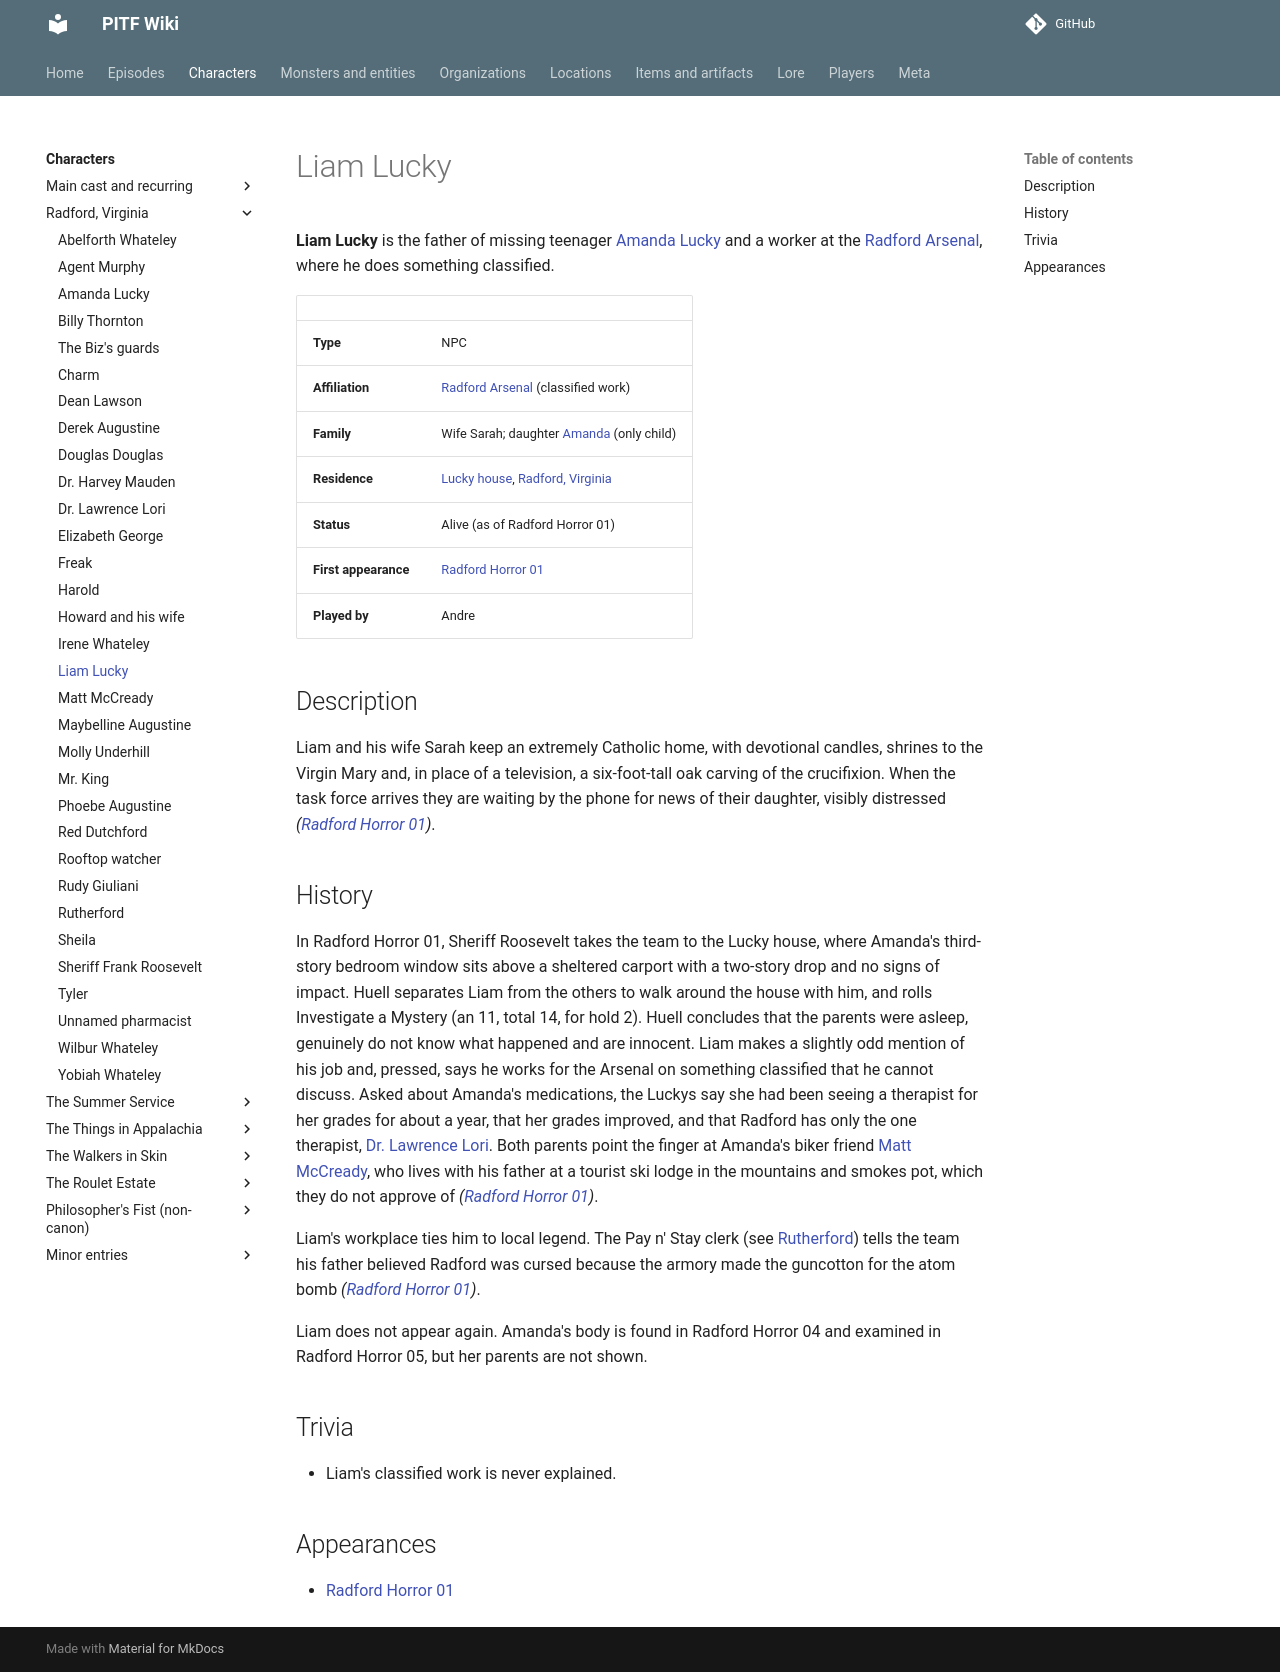

repository: AndreTInfante/pitf-wiki · page: characters/liam-lucky/index.html · generator: mkdocs

# Liam Lucky

**Liam Lucky** is the father of missing teenager [Amanda Lucky](amanda-lucky.md) and a worker at the [Radford Arsenal](../locations/radford-arsenal.md), where he does something classified.

| | |
|---|---|
| **Type** | NPC |
| **Affiliation** | [Radford Arsenal](../locations/radford-arsenal.md) (classified work) |
| **Family** | Wife Sarah; daughter [Amanda](amanda-lucky.md) (only child) |
| **Residence** | [Lucky house](../locations/lucky-house.md), [Radford, Virginia](../locations/radford-virginia.md) |
| **Status** | Alive (as of Radford Horror 01) |
| **First appearance** | [Radford Horror 01](../episodes/radford-horror/01.md) |
| **Played by** | Andre |

## Description

Liam and his wife Sarah keep an extremely Catholic home, with devotional candles, shrines to the Virgin Mary and, in place of a television, a six-foot-tall oak carving of the crucifixion. When the task force arrives they are waiting by the phone for news of their daughter, visibly distressed *([Radford Horror 01](../episodes/radford-horror/01.md))*.

## History

In Radford Horror 01, Sheriff Roosevelt takes the team to the Lucky house, where Amanda's third-story bedroom window sits above a sheltered carport with a two-story drop and no signs of impact. Huell separates Liam from the others to walk around the house with him, and rolls Investigate a Mystery (an 11, total 14, for hold 2). Huell concludes that the parents were asleep, genuinely do not know what happened and are innocent. Liam makes a slightly odd mention of his job and, pressed, says he works for the Arsenal on something classified that he cannot discuss. Asked about Amanda's medications, the Luckys say she had been seeing a therapist for her grades for about a year, that her grades improved, and that Radford has only the one therapist, [Dr. Lawrence Lori](lawrence-lori.md). Both parents point the finger at Amanda's biker friend [Matt McCready](matt-mccready.md), who lives with his father at a tourist ski lodge in the mountains and smokes pot, which they do not approve of *([Radford Horror 01](../episodes/radford-horror/01.md))*.

Liam's workplace ties him to local legend. The Pay n' Stay clerk (see [Rutherford](rutherford.md)) tells the team his father believed Radford was cursed because the armory made the guncotton for the atom bomb *([Radford Horror 01](../episodes/radford-horror/01.md))*.

Liam does not appear again. Amanda's body is found in Radford Horror 04 and examined in Radford Horror 05, but her parents are not shown.

## Trivia

- Liam's classified work is never explained.

## Appearances

- [Radford Horror 01](../episodes/radford-horror/01.md)
